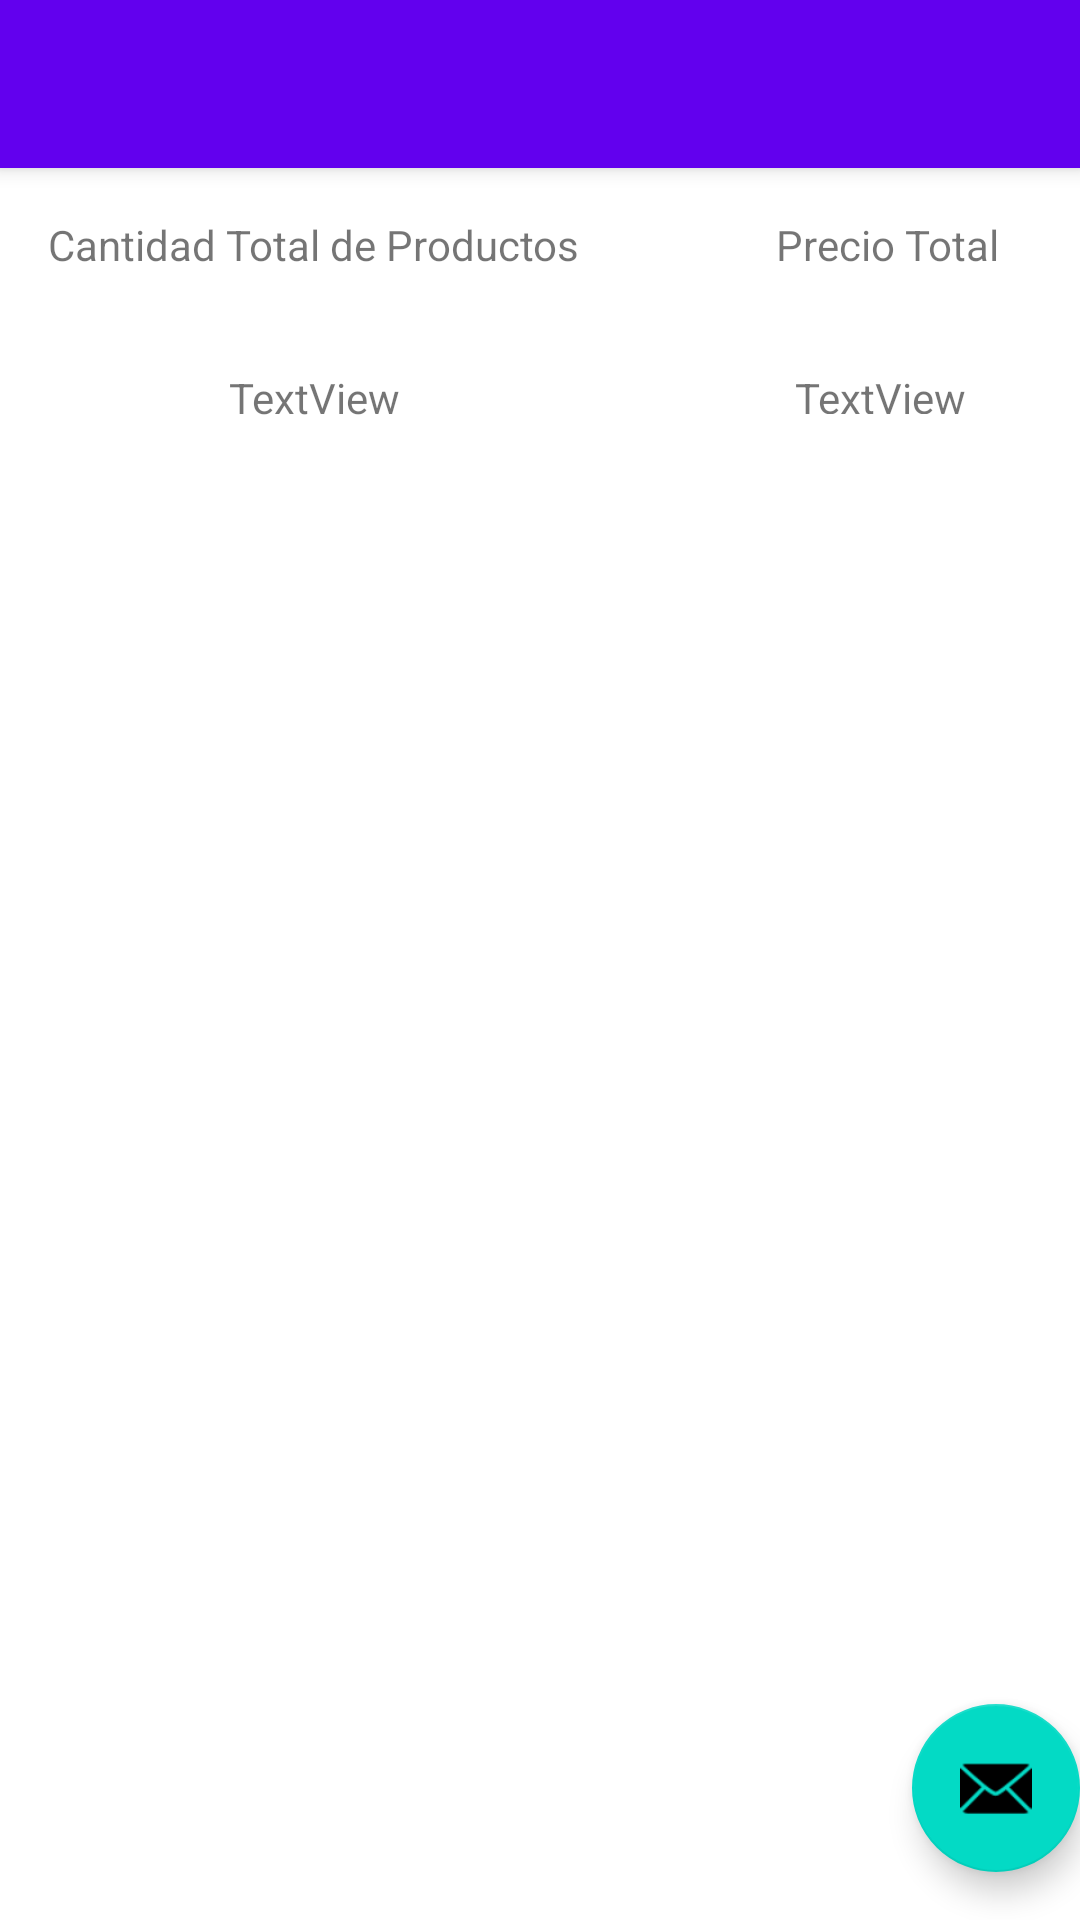

Here is an Android app screen rendered from its layout file. Give the layout XML and the strings, colors and styles it references.
<!-- AndroidManifest.xml: activity theme Theme.PMDMSimulacroEdu02.NoActionBar -->
<!-- res/layout/activity_main.xml -->
<?xml version="1.0" encoding="utf-8"?>
<androidx.coordinatorlayout.widget.CoordinatorLayout xmlns:android="http://schemas.android.com/apk/res/android"
    xmlns:app="http://schemas.android.com/apk/res-auto"
    xmlns:tools="http://schemas.android.com/tools"
    android:layout_width="match_parent"
    android:layout_height="match_parent"
    tools:context=".MainActivity">

    <com.google.android.material.appbar.AppBarLayout
        android:layout_width="match_parent"
        android:layout_height="wrap_content"
        android:theme="@style/Theme.PMDMSimulacroEdu02.AppBarOverlay">

        <androidx.appcompat.widget.Toolbar
            android:id="@+id/toolbar"
            android:layout_width="match_parent"
            android:layout_height="?attr/actionBarSize"
            android:background="?attr/colorPrimary"
            app:popupTheme="@style/Theme.PMDMSimulacroEdu02.PopupOverlay" />

    </com.google.android.material.appbar.AppBarLayout>

    <include
        android:id="@+id/contentMain"
        layout="@layout/content_main" />

    <com.google.android.material.floatingactionbutton.FloatingActionButton
        android:id="@+id/fab"
        android:layout_width="wrap_content"
        android:layout_height="wrap_content"
        android:layout_gravity="bottom|end"
        android:layout_marginEnd="@dimen/fab_margin"
        android:layout_marginBottom="16dp"
        app:srcCompat="@android:drawable/ic_dialog_email" />

</androidx.coordinatorlayout.widget.CoordinatorLayout>
<!-- res/layout/content_main.xml (included above) -->
<?xml version="1.0" encoding="utf-8"?>
<androidx.constraintlayout.widget.ConstraintLayout xmlns:android="http://schemas.android.com/apk/res/android"
    xmlns:app="http://schemas.android.com/apk/res-auto"
    xmlns:tools="http://schemas.android.com/tools"
    android:layout_width="match_parent"
    android:layout_height="match_parent"
    app:layout_behavior="@string/appbar_scrolling_view_behavior">

    <androidx.recyclerview.widget.RecyclerView
        android:id="@+id/contenedor"
        android:layout_width="0dp"
        android:layout_height="0dp"
        android:layout_marginTop="24dp"
        app:layout_constraintBottom_toBottomOf="parent"
        app:layout_constraintEnd_toEndOf="parent"
        app:layout_constraintStart_toStartOf="parent"
        app:layout_constraintTop_toBottomOf="@+id/lblCantidadTotalMain" />

    <TextView
        android:id="@+id/textView"
        android:layout_width="wrap_content"
        android:layout_height="wrap_content"
        android:layout_marginStart="16dp"
        android:layout_marginTop="16dp"
        android:text="Cantidad Total de Productos"
        app:layout_constraintStart_toStartOf="parent"
        app:layout_constraintTop_toTopOf="parent" />

    <TextView
        android:id="@+id/textView2"
        android:layout_width="wrap_content"
        android:layout_height="wrap_content"
        android:layout_marginTop="16dp"
        android:layout_marginEnd="27dp"
        android:text="Precio Total"
        app:layout_constraintEnd_toEndOf="parent"
        app:layout_constraintTop_toTopOf="parent" />

    <TextView
        android:id="@+id/lblCantidadTotalMain"
        android:layout_width="wrap_content"
        android:layout_height="wrap_content"
        android:layout_marginTop="32dp"
        android:text="TextView"
        app:layout_constraintEnd_toEndOf="@+id/textView"
        app:layout_constraintStart_toStartOf="@+id/textView"
        app:layout_constraintTop_toBottomOf="@+id/textView" />

    <TextView
        android:id="@+id/lblPrecioTotalMain"
        android:layout_width="62dp"
        android:layout_height="15dp"
        android:layout_marginTop="32dp"
        android:text="TextView"
        app:layout_constraintEnd_toEndOf="@+id/textView2"
        app:layout_constraintStart_toStartOf="@+id/textView2"
        app:layout_constraintTop_toBottomOf="@+id/textView2" />
</androidx.constraintlayout.widget.ConstraintLayout>
<!-- resources referenced by this layout -->
<resources>
  <style name="Theme.PMDMSimulacroEdu02.AppBarOverlay" parent="ThemeOverlay.AppCompat.Dark.ActionBar" />
  <style name="Theme.PMDMSimulacroEdu02.PopupOverlay" parent="ThemeOverlay.AppCompat.Light" />
  <style name="Theme.PMDMSimulacroEdu02.NoActionBar">
          <item name="windowActionBar">false</item>
          <item name="windowNoTitle">true</item>
      </style>
</resources>
